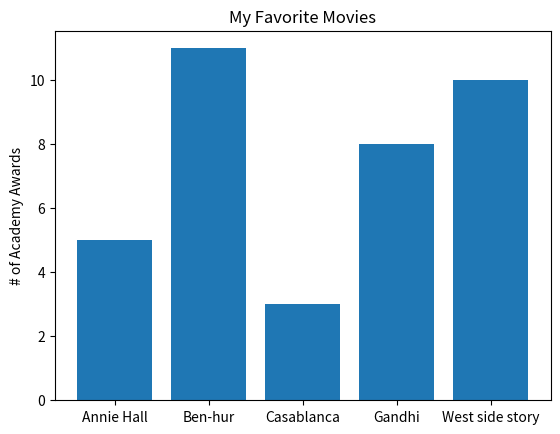

This figure's Python source:
# bar charts used to show how some quantity varies among some discrete set of items.
from matplotlib import pyplot as plt
# data shows how many academy awards were won by each of a varity of movies:
movies = ["Annie Hall", "Ben-hur", "Casablanca", "Gandhi", "West side story"]
num_oscars = [5, 11, 3, 8, 10]

# plot bar with left x-coordinates [0, 1, 2, 3, 4], heights [num_oscars]
plt.bar(range(len(movies)), num_oscars)

plt.title("My Favorite Movies")     # add a title
plt.ylabel("# of Academy Awards")   # label the y-axis

# label x-axis with movie names at bar centers
plt.xticks(range(len(movies)), movies)

# Display
plt.show()